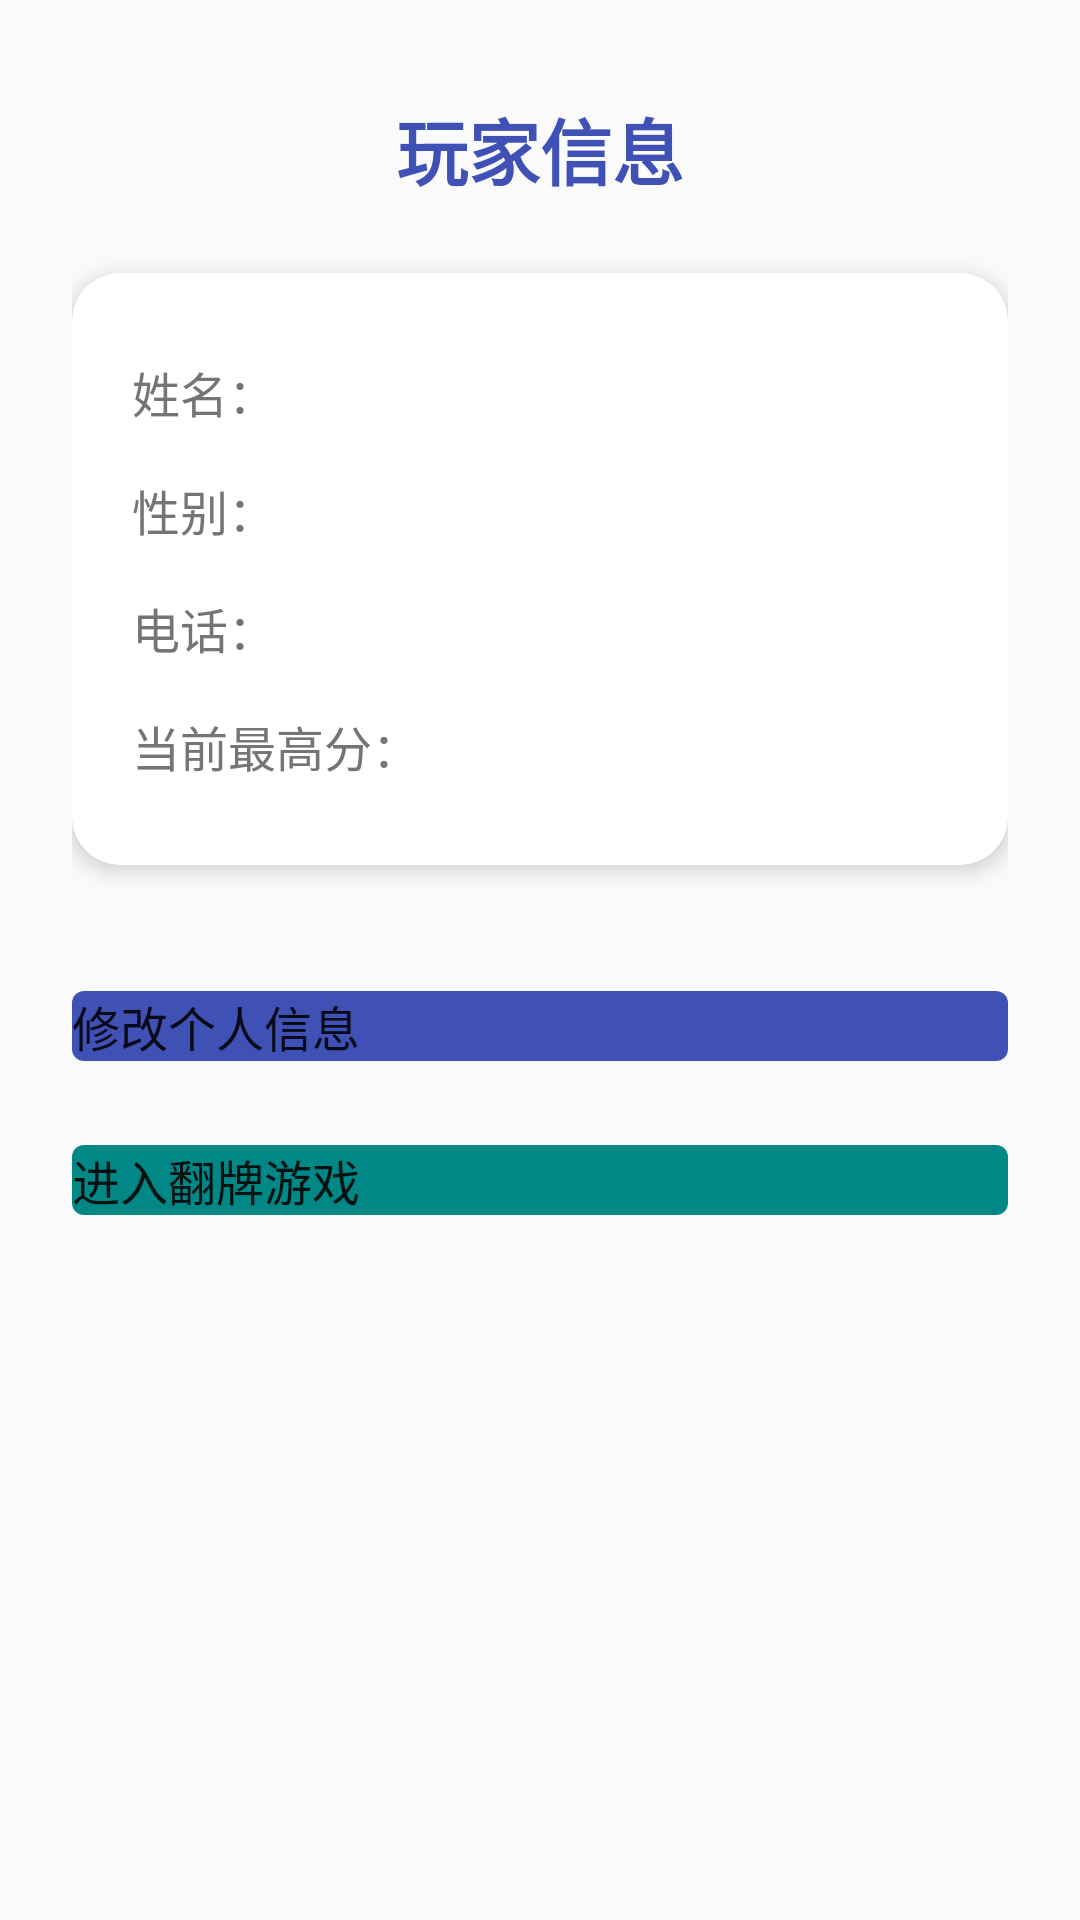

Produce the Android XML layout that renders to this screen, including the resource entries it uses.
<!-- AndroidManifest.xml: application theme Theme.MyApplication -->
<!-- res/layout/activity_main.xml -->
<?xml version="1.0" encoding="utf-8"?>
<LinearLayout xmlns:android="http://schemas.android.com/apk/res/android"
    xmlns:app="http://schemas.android.com/apk/res-auto"
    android:layout_width="match_parent"
    android:layout_height="match_parent"
    android:gravity="center_horizontal"
    android:orientation="vertical"
    android:padding="24dp">

    <TextView
        android:layout_width="wrap_content"
        android:layout_height="wrap_content"
        android:layout_marginTop="8dp"
        android:text="@string/title_player_info"
        android:textColor="@color/primary_color"
        android:textSize="24sp"
        android:textStyle="bold" />

    <com.google.android.material.card.MaterialCardView
        android:layout_width="match_parent"
        android:layout_height="wrap_content"
        android:layout_marginTop="24dp"
        app:cardBackgroundColor="@color/white"
        app:cardCornerRadius="16dp"
        app:cardElevation="4dp">

        <LinearLayout
            android:layout_width="match_parent"
            android:layout_height="wrap_content"
            android:orientation="vertical"
            android:padding="20dp">

            <LinearLayout
                android:layout_width="match_parent"
                android:layout_height="wrap_content"
                android:orientation="horizontal"
                android:paddingVertical="8dp">

                <TextView
                    android:layout_width="0dp"
                    android:layout_height="wrap_content"
                    android:layout_weight="1"
                    android:text="@string/label_name"
                    android:textColor="@color/label_gray"
                    android:textSize="16sp" />

                <TextView
                    android:id="@+id/tvName"
                    android:layout_width="0dp"
                    android:layout_height="wrap_content"
                    android:layout_weight="1"
                    android:textColor="@color/black"
                    android:textSize="16sp"
                    android:textStyle="bold" />
            </LinearLayout>

            <LinearLayout
                android:layout_width="match_parent"
                android:layout_height="wrap_content"
                android:orientation="horizontal"
                android:paddingVertical="8dp">

                <TextView
                    android:layout_width="0dp"
                    android:layout_height="wrap_content"
                    android:layout_weight="1"
                    android:text="@string/label_gender"
                    android:textColor="@color/label_gray"
                    android:textSize="16sp" />

                <TextView
                    android:id="@+id/tvGender"
                    android:layout_width="0dp"
                    android:layout_height="wrap_content"
                    android:layout_weight="1"
                    android:textColor="@color/black"
                    android:textSize="16sp"
                    android:textStyle="bold" />
            </LinearLayout>

            <LinearLayout
                android:layout_width="match_parent"
                android:layout_height="wrap_content"
                android:orientation="horizontal"
                android:paddingVertical="8dp">

                <TextView
                    android:layout_width="0dp"
                    android:layout_height="wrap_content"
                    android:layout_weight="1"
                    android:text="@string/label_phone"
                    android:textColor="@color/label_gray"
                    android:textSize="16sp" />

                <TextView
                    android:id="@+id/tvPhone"
                    android:layout_width="0dp"
                    android:layout_height="wrap_content"
                    android:layout_weight="1"
                    android:textColor="@color/black"
                    android:textSize="16sp"
                    android:textStyle="bold" />
            </LinearLayout>

            <LinearLayout
                android:layout_width="match_parent"
                android:layout_height="wrap_content"
                android:orientation="horizontal"
                android:paddingVertical="8dp">

                <TextView
                    android:layout_width="0dp"
                    android:layout_height="wrap_content"
                    android:layout_weight="1"
                    android:text="@string/label_high_score"
                    android:textColor="@color/label_gray"
                    android:textSize="16sp" />

                <TextView
                    android:id="@+id/tvHighScore"
                    android:layout_width="0dp"
                    android:layout_height="wrap_content"
                    android:layout_weight="1"
                    android:textColor="@color/score_red"
                    android:textSize="16sp"
                    android:textStyle="bold" />
            </LinearLayout>
        </LinearLayout>
    </com.google.android.material.card.MaterialCardView>

    <com.google.android.material.button.MaterialButton
        android:id="@+id/btnEditInfo"
        android:layout_width="match_parent"
        android:layout_height="wrap_content"
        android:layout_marginTop="36dp"
        android:text="@string/btn_edit_info"
        android:textSize="16sp"
        app:backgroundTint="@color/primary_color" />

    <com.google.android.material.button.MaterialButton
        android:id="@+id/btnStartGame"
        android:layout_width="match_parent"
        android:layout_height="wrap_content"
        android:layout_marginTop="16dp"
        android:text="@string/btn_start_game"
        android:textSize="16sp"
        app:backgroundTint="@color/teal_700" />
</LinearLayout>
<!-- resources referenced by this layout -->
<resources>
  <color name="black">#FF000000</color>
  <color name="label_gray">#FF757575</color>
  <color name="primary_color">#FF3F51B5</color>
  <color name="score_red">#FFE53935</color>
  <color name="teal_700">#FF018786</color>
  <color name="white">#FFFFFFFF</color>
  <string name="btn_edit_info">修改个人信息</string>
  <string name="btn_start_game">进入翻牌游戏</string>
  <string name="label_gender">性别：</string>
  <string name="label_high_score">当前最高分：</string>
  <string name="label_name">姓名：</string>
  <string name="label_phone">电话：</string>
  <string name="title_player_info">玩家信息</string>
  <style name="Theme.MyApplication" parent="Theme.MaterialComponents.DayNight.DarkActionBar.Bridge" />
</resources>
